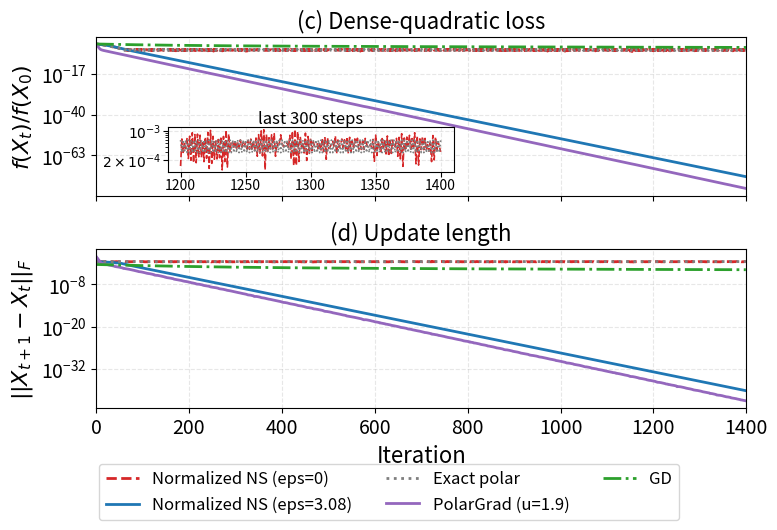

Write the Python code that produced this figure.
import numpy as np
import matplotlib.pyplot as plt


plt.rcParams.update({
    'font.size': 14,          # General font size
    'axes.titlesize': 16,     # Subplot title size (e.g., "(c) Dense-quadratic loss")
    'axes.labelsize': 16,     # X and Y axis label size
    'xtick.labelsize': 14,    # X axis tick numbers
    'ytick.labelsize': 14,    # Y axis tick numbers
    'legend.fontsize': 12,    # Legend text size
    'figure.titlesize': 18    # Main figure title size (if used)
})

# 1. Experimental Setup & Seed (Matched to Original P3)
d, n_cols = 16, 8
iterations = 1400
alpha_old = 0.01143446
eps_large = 3.08

rng = np.random.default_rng(20260912)
eigenvalues = np.array([(1/30) * (30 ** (i / 15)) for i in range(16)])
tr_H = np.sum(eigenvalues)  # Approx 4.79844

A = rng.standard_normal((d, d))
Q, _ = np.linalg.qr(A)
H = Q @ np.diag(eigenvalues) @ Q.T

E_0_raw = rng.standard_normal((d, n_cols))
X_0 = E_0_raw / np.linalg.norm(E_0_raw, ord='fro')

def calc_loss(X):
    return 0.5 * np.trace(X.T @ H @ X)

initial_loss = calc_loss(X_0)

# Quintic Newton-Schulz map (5 stages)
def quintic_ns(Y):
    for _ in range(5):
        YtY = Y.T @ Y
        Y = Y @ (3.4445 * np.eye(n_cols) - 4.7750 * YtY + 2.0315 * (YtY @ YTY if 'YTY' in locals() else YtY @ YtY))
    return Y

# 2. Define the Plotting Runs
methods = [
    'Normalized NS (eps=0)',
    'Normalized NS (eps=3.08)',
    'Exact polar',
    'PolarGrad (u=1.9)',
    'GD'
]

losses = {m: [initial_loss] for m in methods}
update_lengths = {m: [] for m in methods}

# Define the side-runs for the textual reporting
polargrad_u_tests = [1.0, 2.4]
text_report_losses = {u: [initial_loss] for u in polargrad_u_tests}

# 3. Main Optimization Loop
for method in methods:
    X_t = X_0.copy()
    for _ in range(iterations):
        G_t = H @ X_t
        
        # Calculate update steps based on method
        if method == 'Normalized NS (eps=0)':
            update_step = alpha_old * quintic_ns(G_t / np.linalg.norm(G_t, ord='fro'))
            
        elif method == 'Normalized NS (eps=3.08)':
            # Replaces Fixed-scale NS with a large-offset dynamic scale
            g_norm = np.linalg.norm(G_t, ord='fro')
            update_step = alpha_old * quintic_ns(G_t / (g_norm + eps_large))
            
        elif method == 'Exact polar':
            U, _, Vt = np.linalg.svd(G_t, full_matrices=False)
            update_step = alpha_old * (U @ Vt)
            
        elif method == 'PolarGrad (u=1.9)':
            U, S, Vt = np.linalg.svd(G_t, full_matrices=False)
            nuc_norm = np.sum(S)  # Nuclear norm
            alpha_pg = 1.9 / tr_H
            update_step = alpha_pg * nuc_norm * (U @ Vt)
            
        elif method == 'GD':
            update_step = alpha_old * G_t
            
        X_t = X_t - update_step
        
        losses[method].append(calc_loss(X_t))
        update_lengths[method].append(np.linalg.norm(update_step, ord='fro'))

# Run side-tests for u=1.0 and u=2.4 (for text reporting only)
for u in polargrad_u_tests:
    X_t = X_0.copy()
    alpha_pg = u / tr_H
    
    for _ in range(iterations):
        G_t = H @ X_t
        U, S, Vt = np.linalg.svd(G_t, full_matrices=False)
        nuc_norm = np.sum(S)
        update_step = alpha_pg * nuc_norm * (U @ Vt)
        X_t = X_t - update_step
        
        text_report_losses[u].append(calc_loss(X_t))

# Normalize losses relative to initial loss
for m in methods:
    losses[m] = np.array(losses[m]) / initial_loss
for u in polargrad_u_tests:
    text_report_losses[u] = np.array(text_report_losses[u]) / initial_loss

# 4. Print textual reporting values for the text blanks
print("--- Textual Report Values ---")
# -----------------------------------------------------------
print(f"NS (eps=3.08) min value:     {np.min(losses['Normalized NS (eps=3.08)']):.2e}")
print(f"PolarGrad (u=1.0) min value: {np.min(text_report_losses[1.0]):.2e}")
print(f"PolarGrad (u=1.9) min value: {np.min(losses['PolarGrad (u=1.9)']):.2e}")
print(f"PolarGrad (u=2.4) min value: {np.min(text_report_losses[2.4]):.2e}")
# 5. Plotting the 5-Curve Graph
fig, (ax1, ax2) = plt.subplots(2, 1, figsize=(8, 5), sharex=True)

styles = {
    'Normalized NS (eps=0)': ('--', 'C3'),
    'Normalized NS (eps=3.08)': ('-', 'C0'),
    'Exact polar': (':', 'C7'),
    'PolarGrad (u=1.9)': ('-', 'C4'),  # New Purple Line
    'GD': ('-.', 'C2')
}

# Top Subplot: Relative Loss
for m in methods:
    ls, color = styles[m]
    ax1.plot(losses[m], linestyle=ls, color=color, label=m, linewidth=2)

ax1.set_yscale('log')
ax1.set_ylabel(r'$f(X_t)/f(X_0)$')
ax1.set_title('(c) Dense-quadratic loss')
ax1.grid(True, alpha=0.3, linestyle='--')
ax1.set_xlim(0, iterations)
# ==========================================
# INSET CONTROLS: [x0, y0, width, height]
# x0: left edge (0.0 to 1.0)
# y0: bottom edge (0.0 to 1.0) -> lower values move it into the vacant bottom space
# width, height: dimensions relative to ax1
# ==========================================
inset_x0 = 0.11      # Horizontal position (0.0 to 1.0)
inset_y0 = 0.15      # Vertical position (moved down into empty space)
inset_width = 0.44   # Width relative to ax1
inset_height = 0.28  # Height relative to ax1

axins = ax1.inset_axes([inset_x0, inset_y0, inset_width, inset_height])
steps_300 = np.arange(1200, 1401)
axins.plot(steps_300, losses['Normalized NS (eps=0)'][1200:1401], 
           linestyle=styles['Normalized NS (eps=0)'][0], 
           color=styles['Normalized NS (eps=0)'][1], 
           linewidth=1.2)
axins.plot(steps_300, losses['Exact polar'][1200:1401], 
           linestyle=styles['Exact polar'][0], 
           color=styles['Exact polar'][1], 
           linewidth=1.2)

axins.set_yscale('log')

# Explicitly set only the top and bottom y-ticks
axins.set_yticks([2e-4, 1e-3])
axins.set_yticklabels([r'$2\times 10^{-4}$', r'$10^{-3}$'])

# Hide the intermediate minor ticks automatically generated by log scale
axins.yaxis.set_minor_formatter(plt.NullFormatter())

axins.set_title('last 300 steps', fontsize=12, pad=2)
axins.tick_params(axis='both', which='major', labelsize=10, pad=1) # Changed 'both' to 'major'
axins.grid(True, alpha=0.3, linestyle='--')

# Bottom Subplot: Update Lengths
for m in methods:
    ls, color = styles[m]
    ax2.plot(update_lengths[m], linestyle=ls, color=color, label=m, linewidth=2)

ax2.set_yscale('log')
ax2.set_ylabel(r'$||X_{t+1} - X_t||_F$')
ax2.set_xlabel('Iteration')
ax2.set_title('(d) Update length')
ax2.grid(True, alpha=0.3, linestyle='--')

# Format legend to accommodate 5 items cleanly
handles, labels = ax1.get_legend_handles_labels()
fig.legend(handles, labels, loc='lower center', ncol=3, bbox_to_anchor=(0.5, -0.08))

plt.tight_layout()
plt.savefig('P3_updated_polargrad.pdf', format='pdf', bbox_inches='tight')
plt.show()
